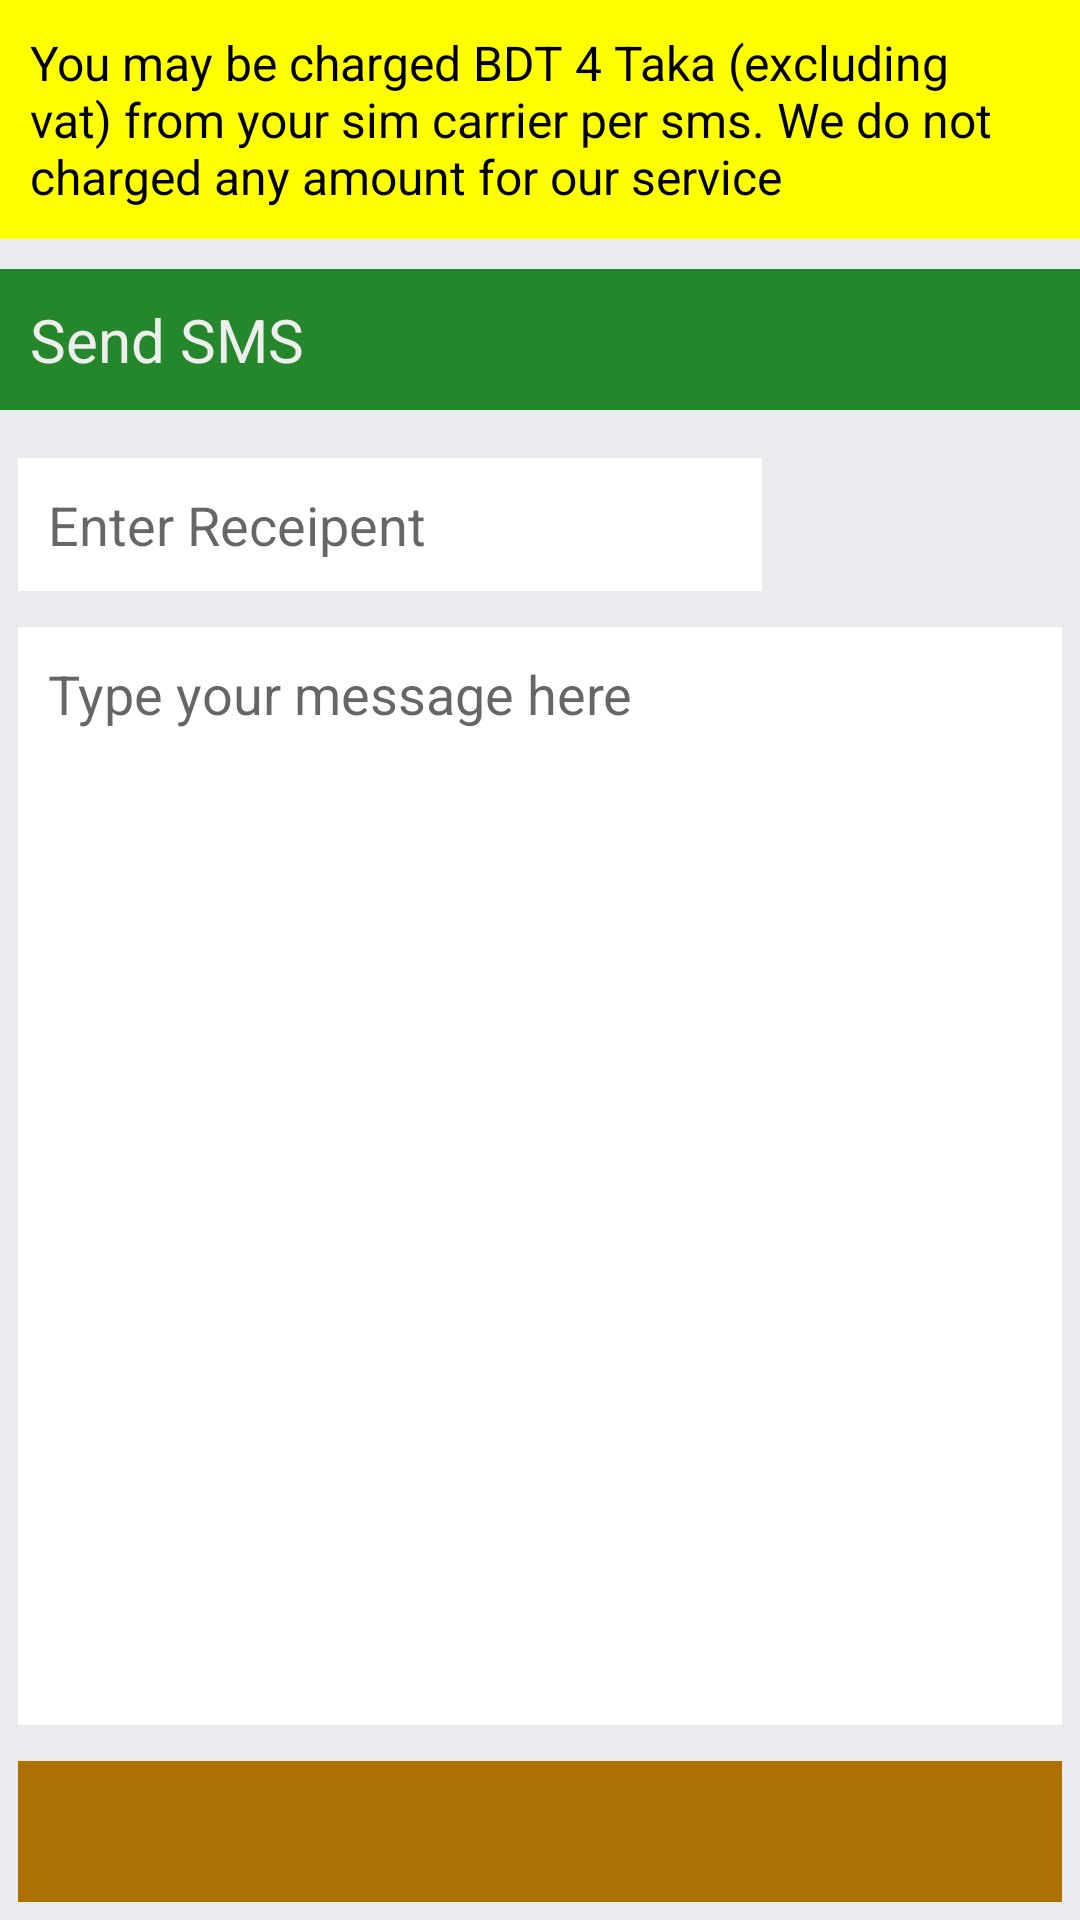

Produce the Android XML layout that renders to this screen, including the resource entries it uses.
<!-- AndroidManifest.xml: application theme AppTheme -->
<!-- res/layout/activity_sent_sms.xml -->
<RelativeLayout xmlns:android="http://schemas.android.com/apk/res/android"
    android:layout_width="match_parent"
    android:layout_height="match_parent"
    android:background="#E9EBEE">
    <TextView
        android:id="@+id/chargedMessage"
        android:layout_width="match_parent"
        android:layout_height="wrap_content"
        android:textColor="#000"
        android:padding="10dp"
        android:textSize="16dp"
        android:background="#FFFF00"
        android:layout_alignParentTop="true"
        android:text="@string/charged_warning"/>
    <LinearLayout
        android:id="@+id/gap"
        android:layout_width="match_parent"
        android:layout_height="10dp"
        android:layout_below="@id/chargedMessage"
        android:background="@color/transparent"
        android:orientation="horizontal">

    </LinearLayout>
    <TextView
        android:id="@+id/textViewTitle"
        android:layout_width="match_parent"
        android:layout_height="wrap_content"
        android:padding="10dp"
        android:background="@color/colorAccent"
        android:layout_below="@+id/gap"
        android:textColor="#eee"
        android:layout_marginBottom="10dp"
        android:textSize="20dp"
        android:text="Send SMS " />


    <Button
        android:id="@+id/buttonSendNow"
        android:layout_width="wrap_content"
        android:layout_height="wrap_content"
        android:layout_margin="6dp"
        android:layout_below="@id/textViewTitle"
        android:layout_alignParentRight="true"
        android:onClick="onClickSend"
        android:background="@drawable/send_selected" />
    <EditText
        android:id="@+id/editTextEnterReceipents"
        android:layout_width="0dp"
        android:layout_height="wrap_content"
        android:layout_margin="6dp"
        android:layout_below="@id/textViewTitle"
        android:layout_alignParentLeft="true"
        android:layout_toLeftOf="@id/buttonSendNow"
        android:padding="10dp"
        android:inputType ="number"
        android:background="#fff"
        android:textColor="#000"
        android:enabled="false"
        android:hint="Enter Receipent">
    </EditText>
    <EditText
        android:id="@+id/editTextCompose"
        android:layout_width="fill_parent"
        android:layout_height="match_parent"
        android:layout_below="@id/editTextEnterReceipents"
        android:layout_above="@+id/warningEditText"
        android:background="#fff"
        android:textColor="#000"
        android:layout_margin="6dp"
        android:padding="10dp"
        android:enabled="false"
        android:gravity="left|top"
        android:hint="Type your message here" >
    </EditText>
    <TextView
        android:id="@+id/warningEditText"
        android:layout_width="fill_parent"
        android:layout_height="wrap_content"
        android:layout_alignParentBottom="true"
        android:layout_margin="6dp"
        android:background="#ad7103"
        android:padding="10dp"
        android:enabled="false"
        android:textSize="20dp"
        android:gravity="center" >
    </TextView>



</RelativeLayout>
<!-- resources referenced by this layout -->
<resources>
  <color name="colorAccent">#24872b</color>
  <color name="transparent">#00000000</color>
  <string name="charged_warning">You may be charged BDT 4 Taka (excluding vat) from your sim carrier per sms. We do not charged any amount for our service</string>
  <style name="AppTheme" parent="Theme.AppCompat.Light.NoActionBar">
          
          <item name="colorPrimary">@color/colorPrimary</item>
          <item name="colorPrimaryDark">@color/colorPrimaryDark</item>
          <item name="colorAccent">@color/colorAccent</item>
          <item name="android:windowNoTitle">true</item>
          <item name="android:windowFullscreen">false</item>
      </style>
  <color name="colorPrimary">#3F51B5</color>
  <color name="colorPrimaryDark">#303F9F</color>
</resources>
